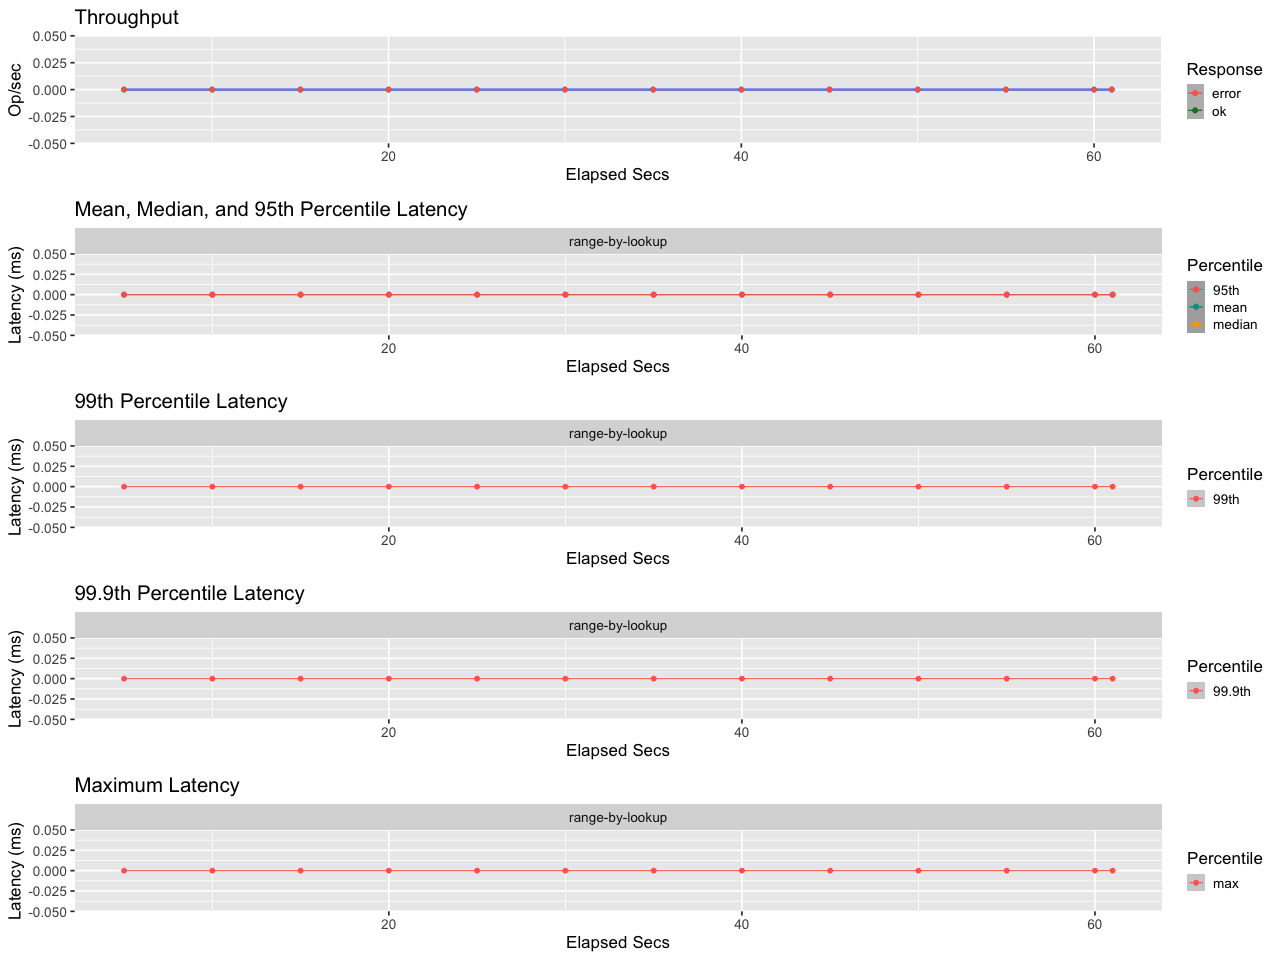

Data behind this chart, as committed beside it:
elapsed, window, total, successful, failed
5, 5, 0, 0, 0
10, 5.001, 0, 0, 0
15, 5, 0, 0, 0
20, 5, 0, 0, 0
25, 5, 0, 0, 0
30, 5, 0, 0, 0
35, 5, 0, 0, 0
40, 5, 0, 0, 0
45, 5, 0, 0, 0
50, 5, 0, 0, 0
55, 5, 0, 0, 0
60, 5, 0, 0, 0
61, 1, 0, 0, 0
